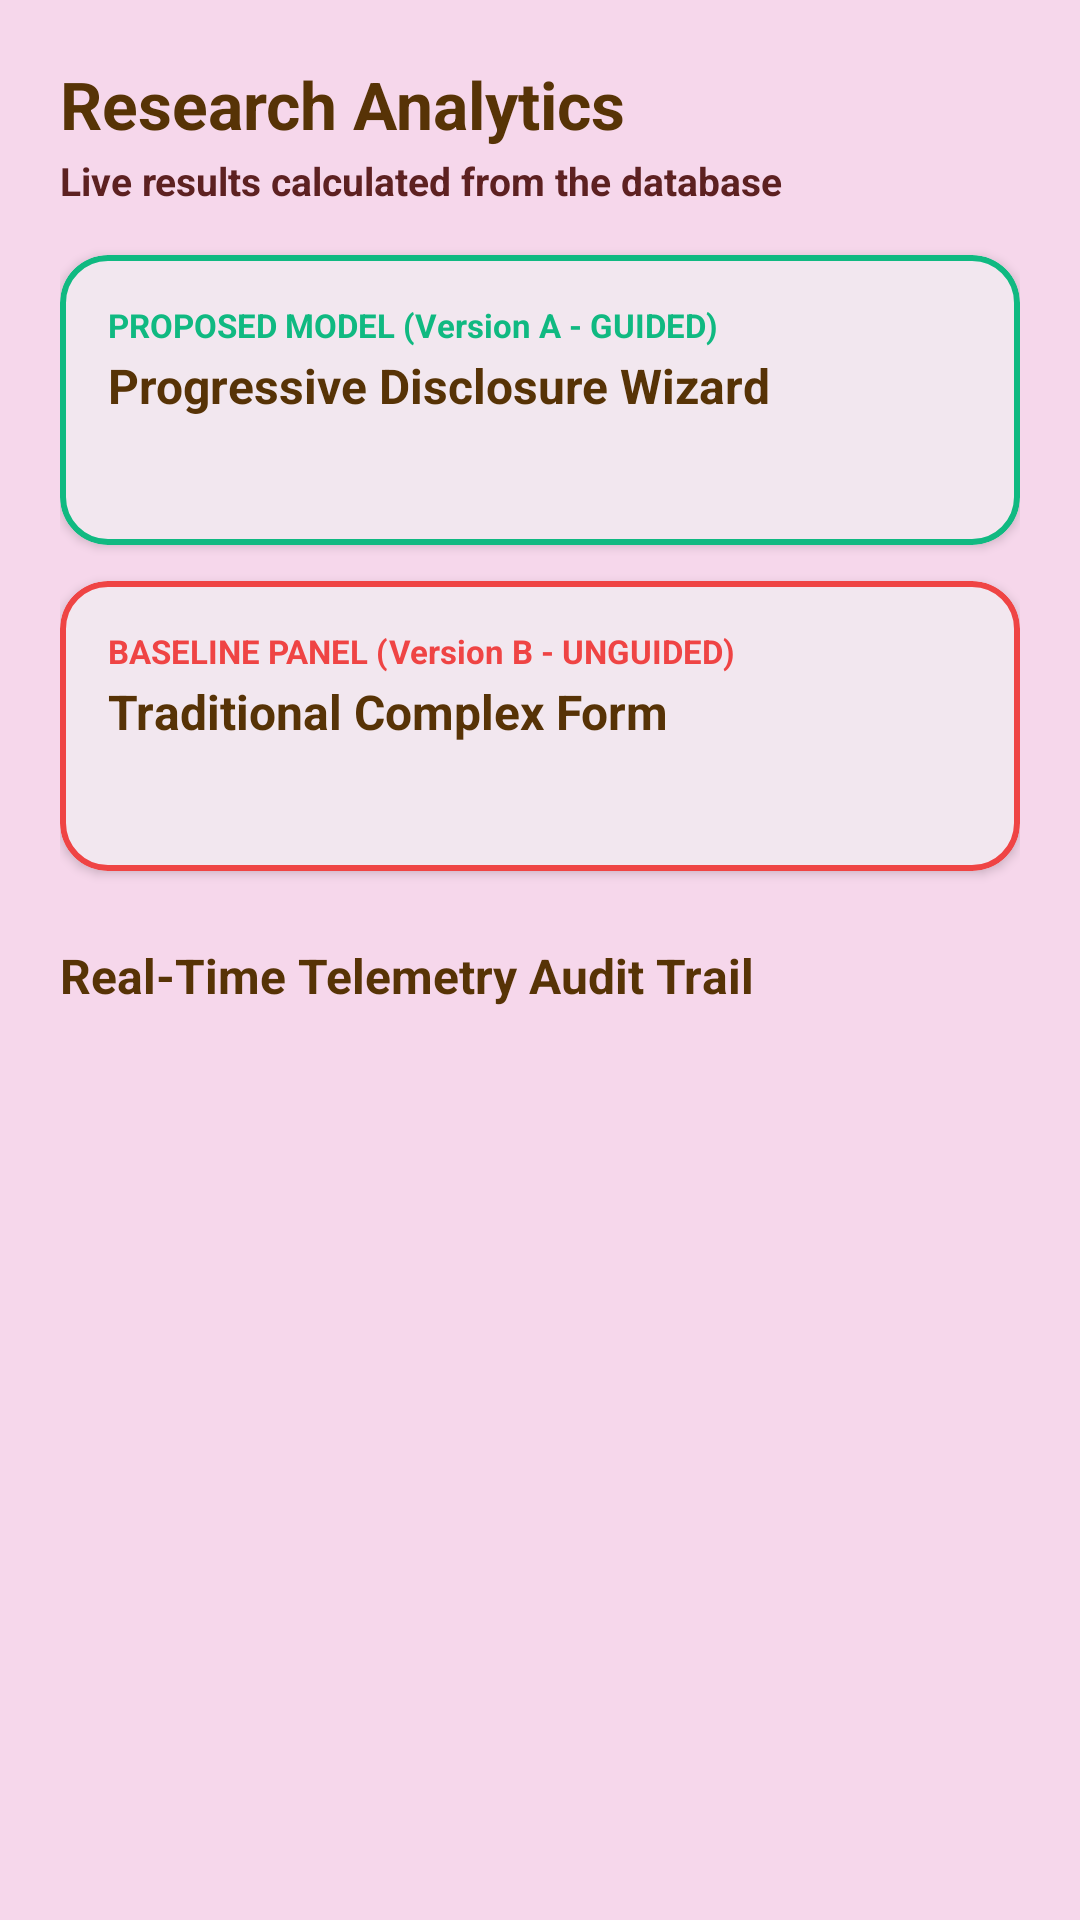

Layout XML and referenced resources for this Android screen:
<!-- AndroidManifest.xml: application theme Theme.SecureHomes -->
<!-- res/layout/activity_analytics.xml -->
<?xml version="1.0" encoding="utf-8"?>
<ScrollView xmlns:android="http://schemas.android.com/apk/res/android"
    xmlns:app="http://schemas.android.com/apk/res-auto"
    xmlns:tools="http://schemas.android.com/tools"
    android:layout_width="match_parent"
    android:layout_height="match_parent"
    android:background="@color/bg_main"
    android:fillViewport="true">

    <LinearLayout
        android:layout_width="match_parent"
        android:layout_height="wrap_content"
        android:orientation="vertical"
        android:padding="20dp">

        <TextView
            android:layout_width="wrap_content"
            android:layout_height="wrap_content"
            android:text="Research Analytics"
            android:textColor="@color/text_primary"
            android:textSize="22sp"
            android:textStyle="bold" />

        <TextView
            android:layout_width="wrap_content"
            android:layout_height="wrap_content"
            android:layout_marginTop="2dp"
            android:text="Live results calculated from the database"
            android:textColor="@color/primary"
            android:textSize="13sp"
            android:textStyle="bold" />

        
        <com.google.android.material.card.MaterialCardView
            android:layout_width="match_parent"
            android:layout_height="wrap_content"
            android:layout_marginTop="16dp"
            app:cardCornerRadius="16dp"
            app:cardElevation="2dp"
            app:strokeColor="@color/success"
            app:strokeWidth="2dp">

            <LinearLayout
                android:layout_width="match_parent"
                android:layout_height="wrap_content"
                android:orientation="vertical"
                android:padding="16dp">

                <TextView
                    android:layout_width="wrap_content"
                    android:layout_height="wrap_content"
                    android:text="PROPOSED MODEL (Version A - GUIDED)"
                    android:textColor="@color/success"
                    android:textSize="11sp"
                    android:textStyle="bold" />

                <TextView
                    android:layout_width="wrap_content"
                    android:layout_height="wrap_content"
                    android:layout_marginTop="2dp"
                    android:text="Progressive Disclosure Wizard"
                    android:textColor="@color/text_primary"
                    android:textSize="16sp"
                    android:textStyle="bold" />

                <TextView
                    android:layout_width="match_parent"
                    android:layout_height="wrap_content"
                    android:layout_marginTop="10dp"
                    android:lineSpacingExtra="4dp"
                    android:id="@+id/tvGuidedStats"
                    android:text=""
                    android:textColor="@color/text_primary"
                    android:textSize="12sp" />
            </LinearLayout>
        </com.google.android.material.card.MaterialCardView>

        
        <com.google.android.material.card.MaterialCardView
            android:layout_width="match_parent"
            android:layout_height="wrap_content"
            android:layout_marginTop="12dp"
            app:cardCornerRadius="16dp"
            app:cardElevation="2dp"
            app:strokeColor="@color/danger"
            app:strokeWidth="2dp">

            <LinearLayout
                android:layout_width="match_parent"
                android:layout_height="wrap_content"
                android:orientation="vertical"
                android:padding="16dp">

                <TextView
                    android:layout_width="wrap_content"
                    android:layout_height="wrap_content"
                    android:text="BASELINE PANEL (Version B - UNGUIDED)"
                    android:textColor="@color/danger"
                    android:textSize="11sp"
                    android:textStyle="bold" />

                <TextView
                    android:layout_width="wrap_content"
                    android:layout_height="wrap_content"
                    android:layout_marginTop="2dp"
                    android:text="Traditional Complex Form"
                    android:textColor="@color/text_primary"
                    android:textSize="16sp"
                    android:textStyle="bold" />

                <TextView
                    android:layout_width="match_parent"
                    android:layout_height="wrap_content"
                    android:layout_marginTop="10dp"
                    android:lineSpacingExtra="4dp"
                    android:id="@+id/tvUnguidedStats"
                    android:text=""
                    android:textColor="@color/text_primary"
                    android:textSize="12sp" />
            </LinearLayout>
        </com.google.android.material.card.MaterialCardView>

        
        <TextView
            android:layout_width="wrap_content"
            android:layout_height="wrap_content"
            android:layout_marginTop="24dp"
            android:text="Real-Time Telemetry Audit Trail"
            android:textColor="@color/text_primary"
            android:textSize="16sp"
            android:textStyle="bold" />

        <androidx.recyclerview.widget.RecyclerView
            android:id="@+id/rvTelemetry"
            android:layout_width="match_parent"
            android:layout_height="wrap_content"
            android:layout_marginTop="8dp"
            android:nestedScrollingEnabled="false"
            tools:listitem="@layout/item_telemetry" />

    </LinearLayout>
</ScrollView>
<!-- res/layout/item_telemetry.xml (included above) -->
<?xml version="1.0" encoding="utf-8"?>
<com.google.android.material.card.MaterialCardView xmlns:android="http://schemas.android.com/apk/res/android"
    xmlns:app="http://schemas.android.com/apk/res-auto"
    android:layout_width="match_parent"
    android:layout_height="wrap_content"
    android:layout_marginBottom="8dp"
    app:cardCornerRadius="12dp"
    app:cardElevation="1dp"
    app:strokeColor="@color/border"
    app:strokeWidth="1dp">

    <LinearLayout
        android:layout_width="match_parent"
        android:layout_height="wrap_content"
        android:orientation="vertical"
        android:padding="12dp">

        <RelativeLayout
            android:layout_width="match_parent"
            android:layout_height="wrap_content">

            <TextView
                android:id="@+id/tvTelEventType"
                android:layout_width="wrap_content"
                android:layout_height="wrap_content"
                android:text="GUIDE_COMPLETED"
                android:textColor="@color/text_primary"
                android:textSize="13sp"
                android:textStyle="bold" />

            <TextView
                android:id="@+id/tvTelTimestamp"
                android:layout_width="wrap_content"
                android:layout_height="wrap_content"
                android:layout_alignParentEnd="true"
                android:text="2026-10-20 20:30"
                android:textColor="@color/text_muted"
                android:textSize="11sp" />
        </RelativeLayout>

        <TextView
            android:id="@+id/tvTelDetails"
            android:layout_width="match_parent"
            android:layout_height="wrap_content"
            android:layout_marginTop="4dp"
            android:text=""
            android:textColor="@color/text_secondary"
            android:textSize="11sp" />

    </LinearLayout>
</com.google.android.material.card.MaterialCardView>
<!-- resources referenced by this layout -->
<resources>
  <color name="bg_main">#F6D7EB</color>
  <color name="border">#E2E8F0</color>
  <color name="danger">#EF4444</color>
  <color name="primary">#5D2121</color>
  <color name="success">#10B981</color>
  <color name="text_muted">#94A3B8</color>
  <color name="text_primary">#573306</color>
  <color name="text_secondary">#64748B</color>
  <style name="Theme.SecureHomes" parent="Theme.Material3.DayNight.NoActionBar">
          <item name="colorPrimary">@color/primary</item>
          <item name="colorPrimaryVariant">@color/primary_dark</item>
          <item name="colorOnPrimary">@color/white</item>
          <item name="colorSecondary">@color/secondary</item>
          <item name="android:statusBarColor">@color/bg_main</item>
          <item name="android:windowLightStatusBar">true</item>
          <item name="android:windowBackground">#E4A5DF</item>
      </style>
  <color name="primary_dark">#8A2323</color>
  <color name="white">#FFFFFF</color>
  <color name="secondary">#475569</color>
</resources>
